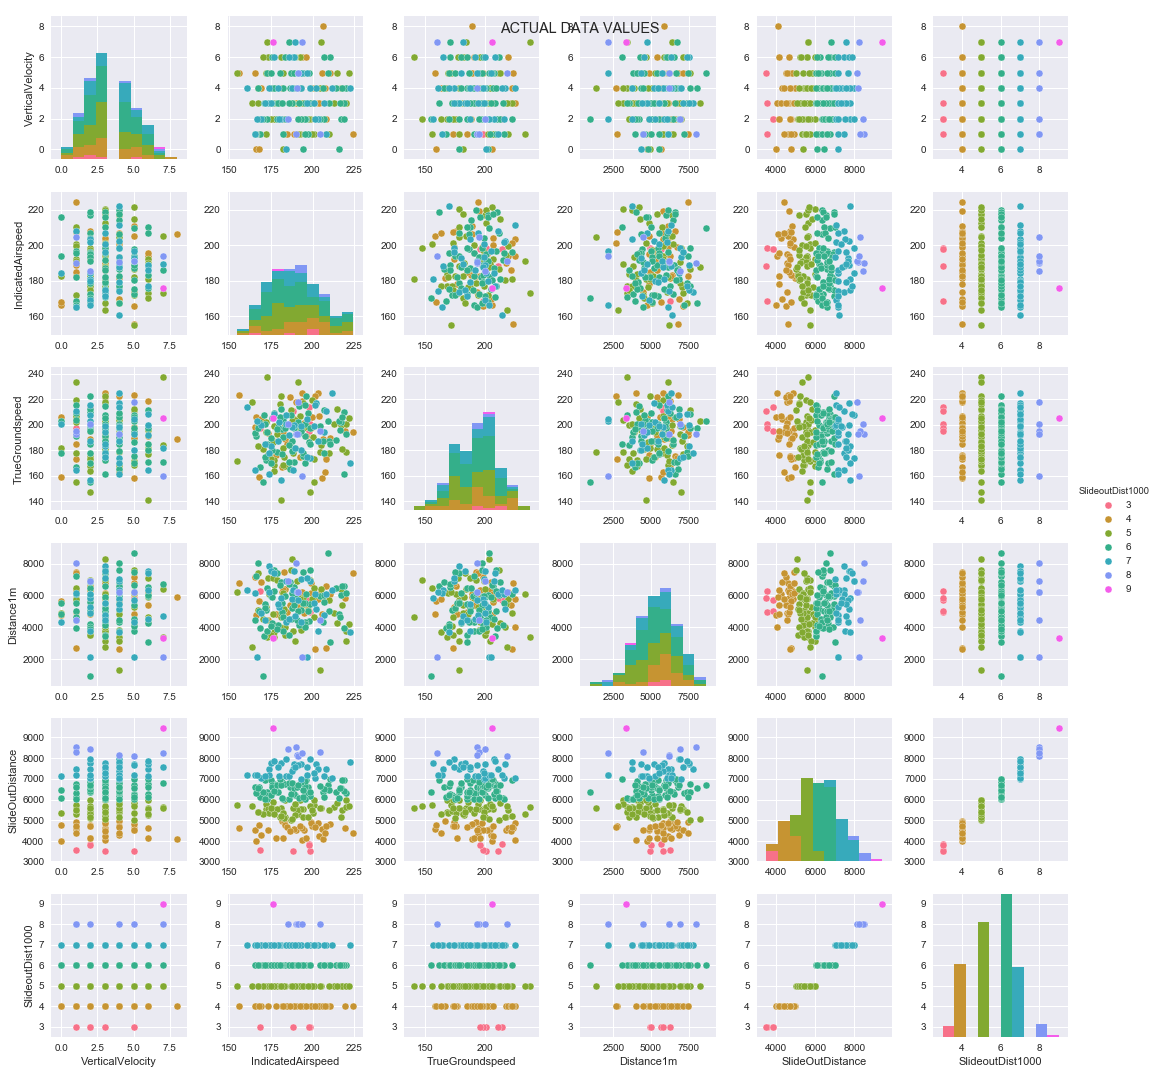

Source data for this figure (header and first rows):
VerticalVelocity, IndicatedAirspeed, TrueGroundspeed, Distance1m, SlideOutDistance, SlideoutDist1000
3, 187.4, 187.4, 5219, 6797, 6
2, 198, 213.7, 5692, 3860, 3
6, 188.4, 164.6, 6323, 7458, 7
4, 202.3, 216.9, 5175, 7728, 7
3, 186, 184.5, 3501, 6020, 6
3, 173.8, 178.1, 7826, 7483, 7
2, 180.8, 156.5, 5849, 7777, 7
1, 189.8, 193, 8018, 8513, 8
2, 194.2, 197.9, 5814, 5551, 5
2, 179.8, 202.5, 5260, 7157, 7
5, 209.6, 203.2, 8665, 6727, 6
4, 167.6, 199.2, 5080, 5418, 5
5, 197.7, 186.8, 4393, 6284, 6
4, 189.5, 200.1, 5901, 6201, 6
1, 208.2, 210.8, 6097, 7460, 7
2, 183.6, 168, 4040, 5983, 5
3, 212.7, 200.4, 4867, 5641, 5
3, 193.8, 225, 3991, 4067, 4
1, 192.3, 206.8, 5804, 5562, 5
3, 171.3, 200.3, 5441, 6951, 6
3, 203.6, 225, 5792, 4878, 4
3, 170.9, 208.1, 3424, 6059, 6
4, 177.1, 208.8, 7612, 6768, 6
2, 184.1, 207.5, 6879, 7976, 7
1, 168.8, 167.1, 3936, 6149, 6
4, 198.3, 174.1, 6896, 7958, 7
4, 198.2, 185, 5484, 6193, 6
2, 172.7, 184.8, 6469, 6380, 6
4, 214.1, 188.2, 6456, 6358, 6
4, 181.5, 167, 6234, 4960, 4
2, 183.5, 200.2, 3530, 5140, 5
6, 189, 199.9, 7504, 7697, 7
2, 203.4, 187.5, 3758, 7496, 7
7, 172.9, 237.2, 3378, 5647, 5
1, 172, 202.3, 4459, 5548, 5
0, 166, 206, 4754, 4003, 4
1, 165.3, 164.3, 6126, 7175, 7
4, 193.2, 194.6, 3842, 5535, 5
2, 217, 202.3, 6021, 6560, 6
4, 177, 168.3, 3403, 5417, 5
1, 191.4, 233.7, 6098, 5298, 5
5, 171.9, 194.4, 5273, 5771, 5
1, 210.1, 178, 5740, 5494, 5
4, 190.6, 199.2, 6916, 5505, 5
5, 193, 180, 4304, 7695, 7
6, 181.1, 140.6, 4664, 5588, 5
3, 182, 196.4, 4940, 6837, 6
1, 182.9, 192.3, 7470, 4927, 4
4, 174.8, 189.8, 5990, 6933, 6
5, 186.8, 212, 7597, 5008, 5
0, 184.2, 200.8, 4356, 7145, 7
3, 175.5, 205.2, 5871, 6711, 6
4, 217.2, 200.1, 6395, 5161, 5
5, 182.3, 168.8, 6124, 5370, 5
7, 205.2, 184.2, 6382, 5616, 5
3, 172.1, 172.6, 5085, 6234, 6
4, 222.2, 169.8, 3721, 7793, 7
1, 166.0, 191, 7209, 6333, 6
6, 188.8, 170.9, 6548, 6256, 6
0, 215.8, 202.6, 4827, 6071, 6
... 140 more rows
